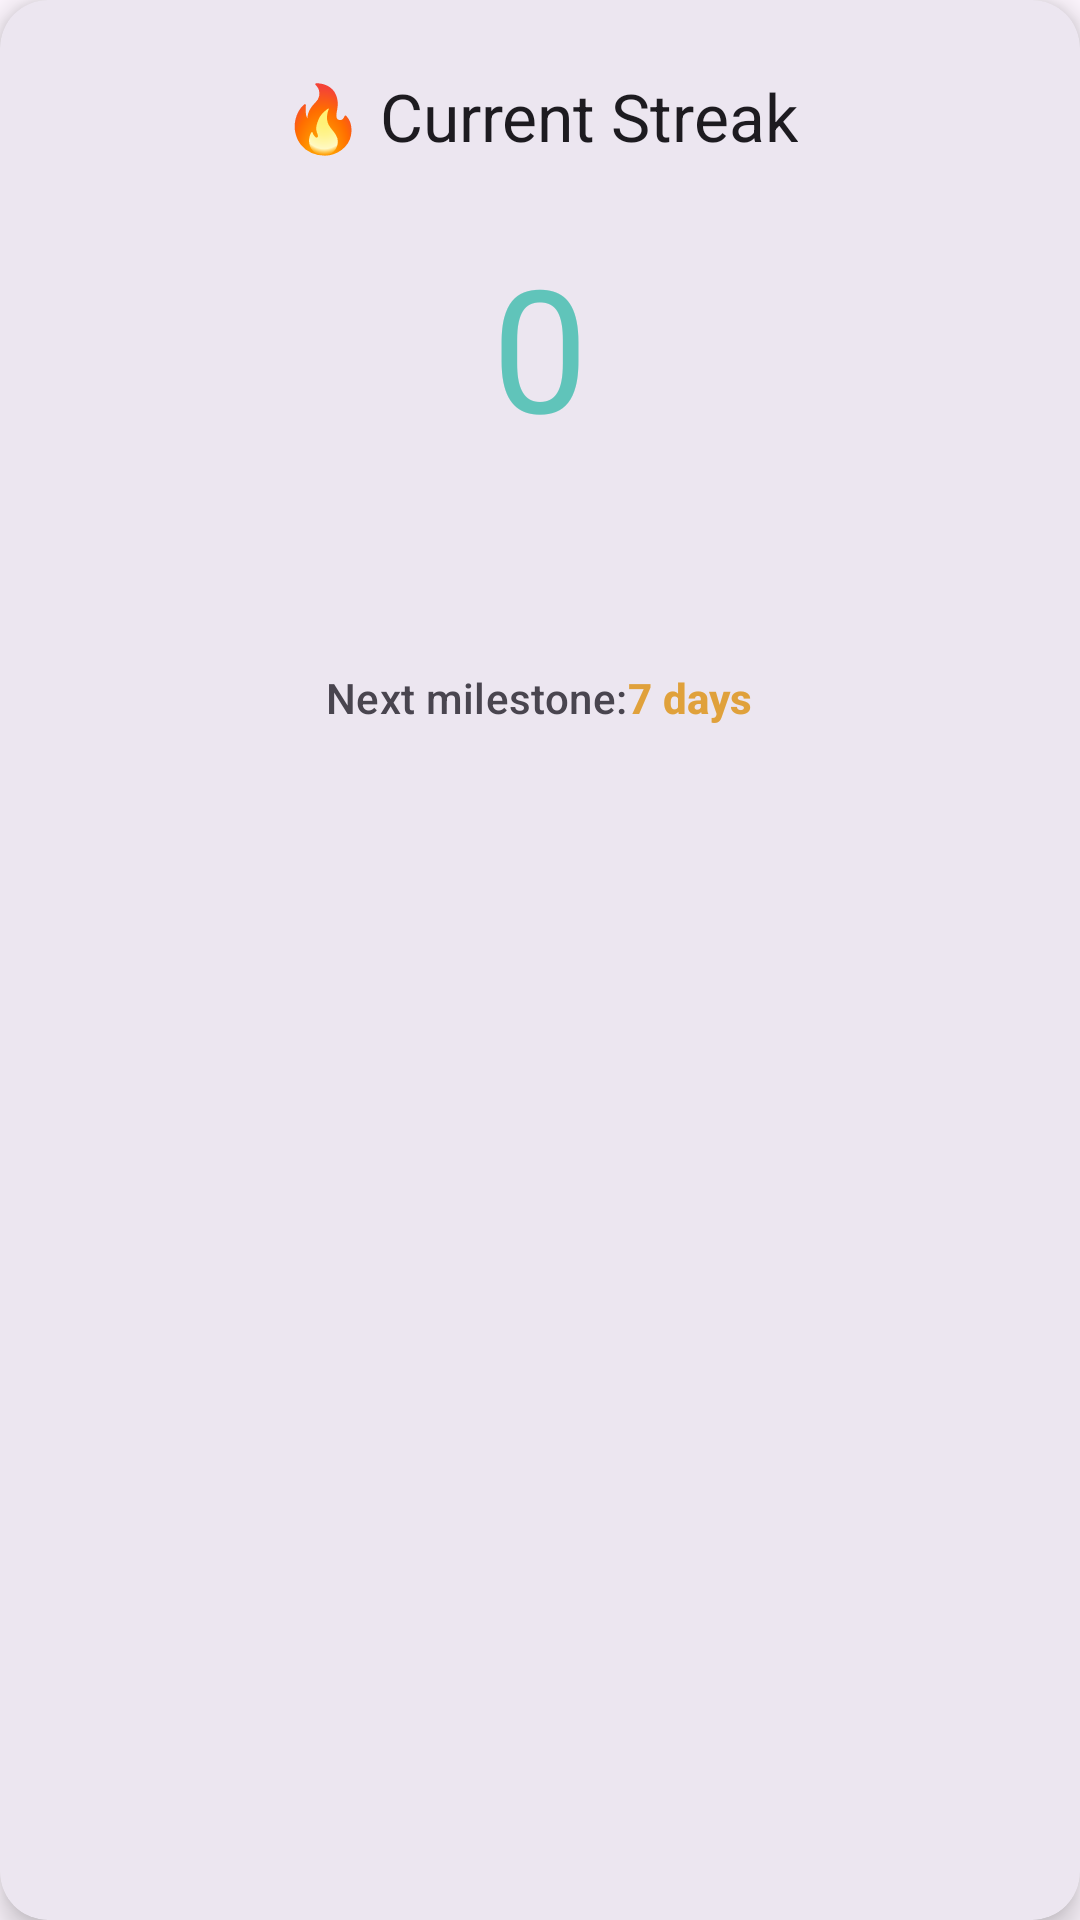

The Android layout XML behind this screen, and the referenced resources:
<!-- AndroidManifest.xml: application theme Theme.Strategicsavingsbudgetapp -->
<!-- res/layout/dialog_rewards.xml -->
<?xml version="1.0" encoding="utf-8"?>
<com.google.android.material.card.MaterialCardView xmlns:android="http://schemas.android.com/apk/res/android"
    xmlns:app="http://schemas.android.com/apk/res-auto"
    xmlns:tools="http://schemas.android.com/tools"
    android:layout_width="wrap_content"
    android:layout_height="wrap_content"
    app:cardCornerRadius="16dp"
    app:cardElevation="6dp"
    app:cardBackgroundColor="?attr/colorSurfaceContainerHigh"
    app:strokeWidth="0dp">

    <LinearLayout
        android:layout_width="match_parent"
        android:layout_height="wrap_content"
        android:gravity="center"
        android:orientation="vertical"
        android:padding="24dp">

        <TextView
            android:id="@+id/tvTitle"
            android:layout_width="wrap_content"
            android:layout_height="wrap_content"
            android:layout_marginBottom="16dp"
            android:text="@string/current_streak_title"
            android:textAppearance="?attr/textAppearanceTitleLarge"
            android:textColor="?attr/colorOnSurface" />

        <TextView
            android:id="@+id/tvStreak"
            android:layout_width="wrap_content"
            android:layout_height="wrap_content"
            android:padding="8dp"
            android:text="0"
            android:textAppearance="?attr/textAppearanceDisplayLarge"
            android:textColor="@color/bg_teal"
            tools:ignore="HardcodedText,TextContrastCheck" />

        <TextView
            android:id="@+id/tvMessage"
            android:layout_width="match_parent"
            android:layout_height="wrap_content"
            android:layout_marginTop="16dp"
            android:lineSpacingExtra="4dp"
            android:textAlignment="center"
            android:textAppearance="?attr/textAppearanceBodyLarge"
            android:textColor="?attr/colorOnSurfaceVariant" />

        <LinearLayout
            android:layout_width="match_parent"
            android:layout_height="wrap_content"
            android:layout_marginTop="24dp"
            android:gravity="center"
            android:orientation="horizontal">

            <TextView
                android:id="@+id/tvMilestone"
                android:layout_width="wrap_content"
                android:layout_height="wrap_content"
                android:text="@string/next_milestone_label"
                android:textAppearance="?attr/textAppearanceLabelLarge"
                android:textColor="?attr/colorOnSurfaceVariant" />

            <TextView
                android:id="@+id/tvNextMilestone"
                android:layout_width="wrap_content"
                android:layout_height="wrap_content"
                android:text="7 days"
                android:textAppearance="?attr/textAppearanceLabelLarge"
                android:textColor="@color/expense_gold"
                android:textStyle="bold"
                tools:ignore="HardcodedText,TextContrastCheck" />
        </LinearLayout>
    </LinearLayout>
</com.google.android.material.card.MaterialCardView>
<!-- resources referenced by this layout -->
<resources>
  <color name="bg_teal">#60C4BA</color>
  <color name="expense_gold">#E0A13B</color>
  <string name="current_streak_title">🔥 Current Streak</string>
  <string name="next_milestone_label">Next milestone: </string>
  <style name="Theme.Strategicsavingsbudgetapp" parent="Base.Theme.Strategicsavingsbudgetapp" />
  <style name="Base.Theme.Strategicsavingsbudgetapp" parent="Theme.Material3.DayNight.NoActionBar">
          <item name="android:textColorPrimary">@color/black</item>
      </style>
  <color name="black">#FF000000</color>
</resources>
